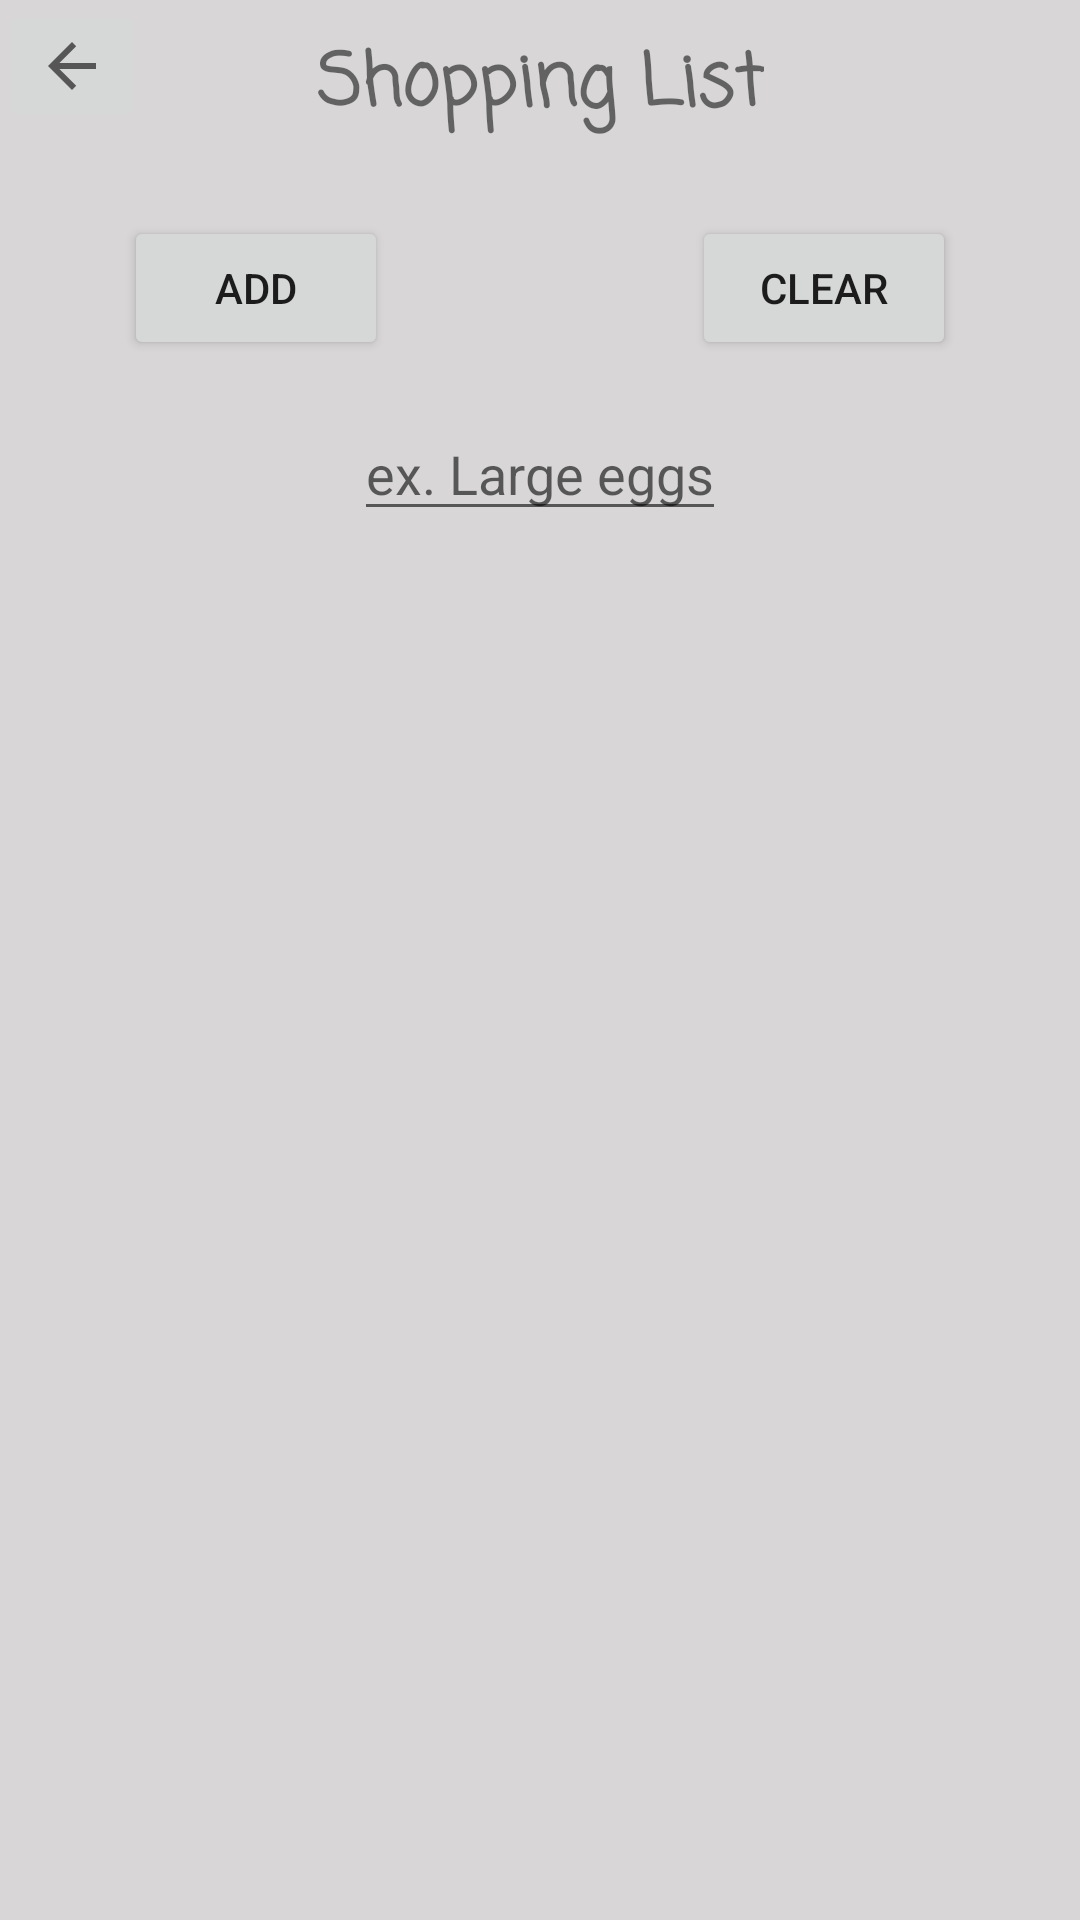

Layout XML and referenced resources for this Android screen:
<!-- AndroidManifest.xml: application theme Theme.Grillion -->
<!-- res/layout/activity_shopping_list.xml -->
<?xml version="1.0" encoding="utf-8"?>
<androidx.constraintlayout.widget.ConstraintLayout xmlns:android="http://schemas.android.com/apk/res/android"
    xmlns:app="http://schemas.android.com/apk/res-auto"
    xmlns:tools="http://schemas.android.com/tools"
    android:layout_width="match_parent"
    android:layout_height="match_parent"
    android:background="#D8D6D6"
    tools:context=".ShoppingList">

    <TextView
        android:id="@+id/shoppingListTitleTextView"
        android:layout_width="wrap_content"
        android:layout_height="wrap_content"
        android:layout_marginStart="30dp"
        android:layout_marginTop="10dp"
        android:layout_marginEnd="30dp"
        android:fontFamily="casual"
        android:text="Shopping List"
        android:textAlignment="textStart"
        android:textSize="24sp"
        android:textStyle="bold"
        app:layout_constraintEnd_toEndOf="parent"
        app:layout_constraintStart_toStartOf="parent"
        app:layout_constraintTop_toTopOf="parent" />

    <ImageButton
        android:id="@+id/imageButton"
        android:layout_width="wrap_content"
        android:layout_height="wrap_content"
        android:onClick="onShoppingListToHome"
        app:layout_constraintStart_toStartOf="parent"
        app:layout_constraintTop_toTopOf="parent"
        app:srcCompat="?attr/actionModeCloseDrawable" />

    <ListView
        android:id="@+id/shoppingListListView"
        android:layout_width="410dp"
        android:layout_height="529dp"
        android:layout_marginTop="20dp"
        android:clickable="true"
        app:layout_constraintBottom_toBottomOf="parent"
        app:layout_constraintEnd_toEndOf="parent"
        app:layout_constraintStart_toStartOf="parent"
        app:layout_constraintTop_toBottomOf="@+id/shoppingListEditText" />

    <Button
        android:id="@+id/shoppingListAddButton"
        android:layout_width="wrap_content"
        android:layout_height="wrap_content"
        android:layout_marginStart="40dp"
        android:layout_marginTop="25dp"
        android:layout_marginEnd="50dp"
        android:layout_marginBottom="82dp"
        android:text="Add"
        app:layout_constraintBottom_toTopOf="@+id/shoppingListListView"
        app:layout_constraintEnd_toStartOf="@+id/shoppingListClearButton"
        app:layout_constraintStart_toStartOf="parent"
        app:layout_constraintTop_toBottomOf="@+id/shoppingListTitleTextView" />

    <Button
        android:id="@+id/shoppingListClearButton"
        android:layout_width="wrap_content"
        android:layout_height="wrap_content"
        android:layout_marginStart="50dp"
        android:layout_marginTop="25dp"
        android:layout_marginEnd="40dp"
        android:layout_marginBottom="82dp"
        android:text="Clear"
        app:layout_constraintBottom_toTopOf="@+id/shoppingListListView"
        app:layout_constraintEnd_toEndOf="parent"
        app:layout_constraintStart_toEndOf="@+id/shoppingListAddButton"
        app:layout_constraintTop_toBottomOf="@+id/shoppingListTitleTextView" />

    <EditText
        android:id="@+id/shoppingListEditText"
        android:layout_width="wrap_content"
        android:layout_height="wrap_content"
        android:layout_marginStart="165dp"
        android:layout_marginTop="90dp"
        android:layout_marginEnd="165dp"
        android:layout_marginBottom="5dp"
        android:hint="ex. Large eggs"
        app:layout_constraintBottom_toTopOf="@+id/shoppingListListView"
        app:layout_constraintEnd_toEndOf="parent"
        app:layout_constraintStart_toStartOf="parent"
        app:layout_constraintTop_toBottomOf="@+id/shoppingListTitleTextView" />
</androidx.constraintlayout.widget.ConstraintLayout>
<!-- resources referenced by this layout -->
<resources>
  <style name="Theme.Grillion" parent="Theme.MaterialComponents.DayNight.DarkActionBar">
          
          <item name="colorPrimary">@color/purple_500</item>
          <item name="colorPrimaryVariant">@color/purple_700</item>
          <item name="colorOnPrimary">@color/white</item>
          
          <item name="colorSecondary">@color/teal_200</item>
          <item name="colorSecondaryVariant">@color/teal_700</item>
          <item name="colorOnSecondary">@color/black</item>
          
          <item name="android:statusBarColor" tools:targetApi="l">?attr/colorPrimaryVariant</item>
          
      </style>
  <!-- not gathered from this repository: default colours our renderer supplied (Android Studio template values) -->
  <color name="purple_500">#FF6200EE</color>
  <color name="purple_700">#FF3700B3</color>
  <color name="teal_200">#FF03DAC5</color>
  <color name="teal_700">#FF018786</color>
  <color name="black">#FF000000</color>
  <color name="white">#FFFFFFFF</color>
</resources>
